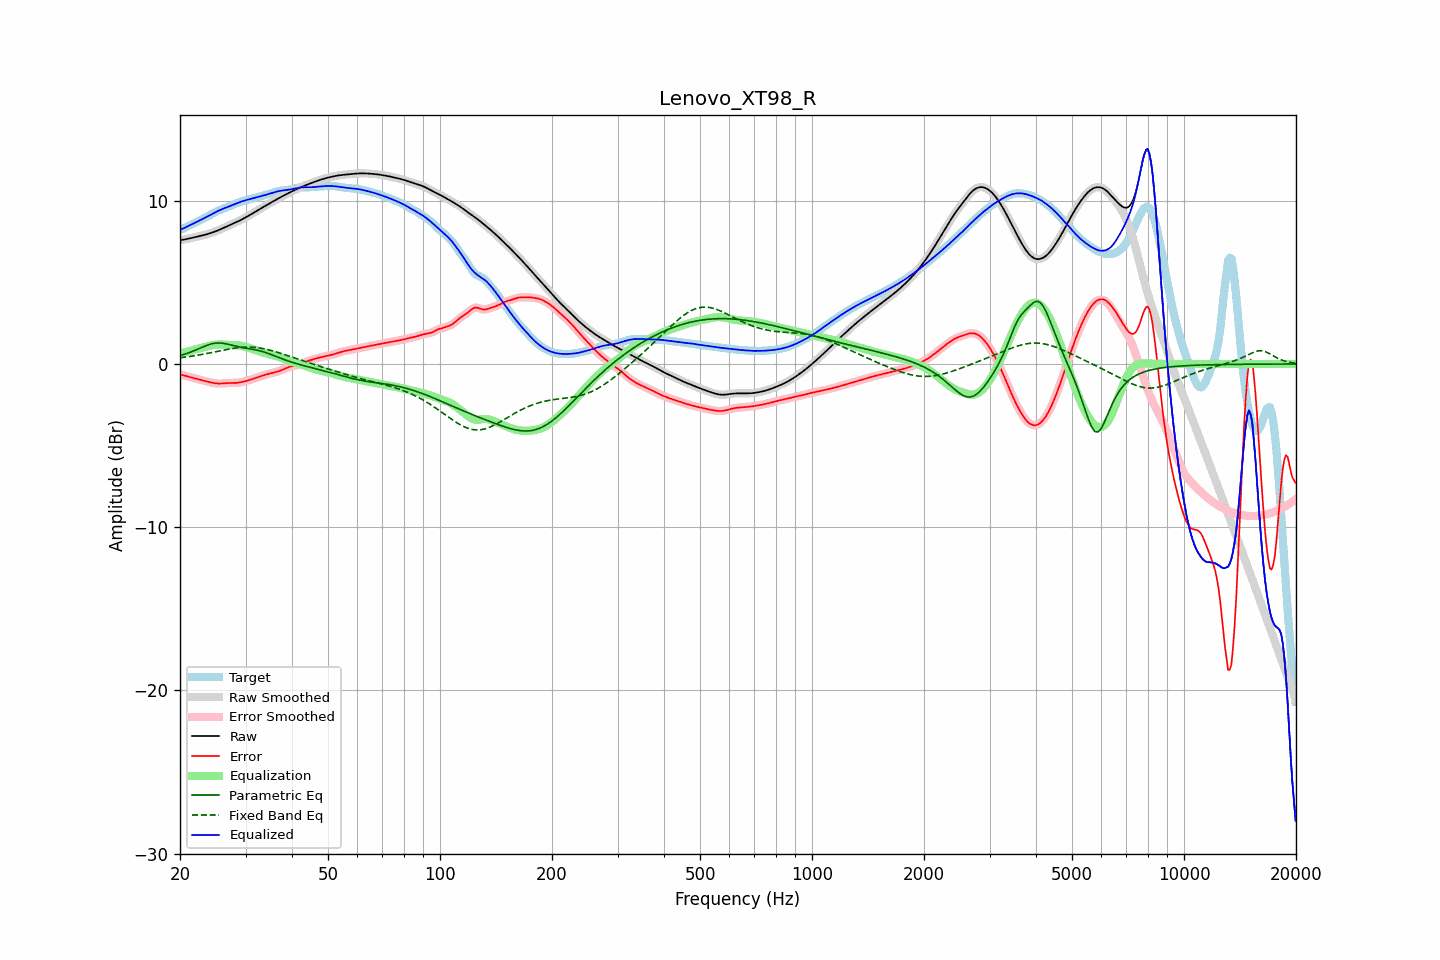

Data behind this chart, as committed beside it:
frequency, raw, error, smoothed, error_smoothed, equalization, parametric_eq, fixed_band_eq, equalized_raw, equalized_smoothed, target
20.00, 7.58, -0.64, 7.58, -0.63, 0.64, 0.51, 0.38, 8.22, 8.22, 8.22
20.20, 7.60, -0.66, 7.60, -0.66, 0.66, 0.54, 0.39, 8.26, 8.26, 8.26
20.40, 7.61, -0.69, 7.61, -0.69, 0.69, 0.57, 0.41, 8.30, 8.30, 8.30
20.61, 7.63, -0.72, 7.63, -0.72, 0.72, 0.60, 0.42, 8.35, 8.35, 8.35
20.81, 7.65, -0.74, 7.65, -0.74, 0.74, 0.64, 0.43, 8.39, 8.39, 8.40
21.02, 7.67, -0.77, 7.67, -0.77, 0.77, 0.67, 0.45, 8.44, 8.44, 8.45
21.23, 7.70, -0.80, 7.69, -0.80, 0.80, 0.71, 0.46, 8.49, 8.49, 8.49
21.44, 7.72, -0.82, 7.72, -0.82, 0.82, 0.75, 0.48, 8.54, 8.54, 8.54
21.66, 7.74, -0.85, 7.74, -0.85, 0.85, 0.79, 0.49, 8.59, 8.59, 8.59
21.87, 7.76, -0.87, 7.76, -0.87, 0.87, 0.83, 0.51, 8.64, 8.64, 8.63
22.09, 7.78, -0.90, 7.78, -0.90, 0.90, 0.87, 0.52, 8.68, 8.68, 8.68
22.31, 7.81, -0.92, 7.81, -0.92, 0.93, 0.91, 0.54, 8.73, 8.73, 8.73
22.54, 7.83, -0.95, 7.83, -0.95, 0.95, 0.95, 0.56, 8.78, 8.78, 8.78
22.76, 7.85, -0.98, 7.85, -0.98, 0.98, 1.00, 0.57, 8.83, 8.83, 8.83
22.99, 7.87, -1.01, 7.87, -1.01, 1.01, 1.04, 0.59, 8.88, 8.88, 8.88
23.22, 7.90, -1.03, 7.90, -1.03, 1.03, 1.08, 0.61, 8.93, 8.93, 8.93
23.45, 7.93, -1.06, 7.93, -1.06, 1.06, 1.12, 0.63, 8.98, 8.98, 8.98
23.69, 7.95, -1.08, 7.95, -1.08, 1.08, 1.15, 0.65, 9.04, 9.04, 9.04
23.92, 7.98, -1.10, 7.98, -1.10, 1.11, 1.19, 0.67, 9.09, 9.09, 9.09
24.16, 8.02, -1.13, 8.02, -1.13, 1.13, 1.22, 0.69, 9.14, 9.14, 9.14
24.40, 8.05, -1.15, 8.05, -1.15, 1.15, 1.24, 0.71, 9.20, 9.20, 9.20
24.65, 8.09, -1.17, 8.09, -1.16, 1.16, 1.26, 0.73, 9.25, 9.25, 9.25
24.89, 8.12, -1.18, 8.12, -1.18, 1.18, 1.28, 0.75, 9.30, 9.30, 9.30
25.14, 8.16, -1.19, 8.16, -1.19, 1.19, 1.28, 0.77, 9.35, 9.35, 9.35
25.39, 8.20, -1.20, 8.20, -1.20, 1.19, 1.29, 0.79, 9.39, 9.39, 9.40
25.65, 8.24, -1.20, 8.24, -1.20, 1.19, 1.28, 0.81, 9.44, 9.44, 9.44
25.91, 8.29, -1.19, 8.29, -1.19, 1.19, 1.28, 0.83, 9.48, 9.48, 9.48
26.16, 8.33, -1.19, 8.33, -1.19, 1.19, 1.26, 0.85, 9.52, 9.52, 9.52
26.43, 8.38, -1.18, 8.38, -1.18, 1.18, 1.25, 0.87, 9.56, 9.56, 9.55
26.69, 8.42, -1.17, 8.42, -1.17, 1.18, 1.23, 0.89, 9.60, 9.60, 9.59
26.96, 8.46, -1.16, 8.46, -1.16, 1.17, 1.21, 0.90, 9.64, 9.64, 9.63
27.23, 8.51, -1.16, 8.51, -1.16, 1.17, 1.18, 0.92, 9.68, 9.68, 9.67
27.50, 8.55, -1.16, 8.55, -1.16, 1.17, 1.16, 0.94, 9.72, 9.72, 9.72
27.77, 8.60, -1.16, 8.60, -1.16, 1.16, 1.13, 0.95, 9.76, 9.76, 9.76
28.05, 8.64, -1.16, 8.64, -1.16, 1.16, 1.11, 0.97, 9.80, 9.80, 9.81
28.33, 8.69, -1.16, 8.69, -1.16, 1.15, 1.09, 0.98, 9.84, 9.84, 9.84
28.62, 8.73, -1.15, 8.73, -1.15, 1.14, 1.06, 1.00, 9.88, 9.88, 9.88
28.90, 8.78, -1.13, 8.78, -1.13, 1.13, 1.04, 1.01, 9.91, 9.91, 9.91
29.19, 8.83, -1.11, 8.83, -1.11, 1.11, 1.02, 1.02, 9.95, 9.95, 9.95
29.48, 8.88, -1.09, 8.88, -1.09, 1.09, 1.00, 1.02, 9.98, 9.98, 9.98
29.78, 8.94, -1.07, 8.94, -1.07, 1.07, 0.98, 1.03, 10.01, 10.01, 10.01
30.08, 8.99, -1.04, 8.99, -1.04, 1.05, 0.97, 1.03, 10.04, 10.04, 10.03
30.38, 9.05, -1.02, 9.05, -1.02, 1.02, 0.95, 1.03, 10.06, 10.06, 10.06
30.68, 9.10, -0.99, 9.10, -0.99, 0.99, 0.93, 1.03, 10.09, 10.09, 10.09
30.99, 9.16, -0.96, 9.16, -0.96, 0.96, 0.92, 1.03, 10.11, 10.11, 10.12
31.30, 9.22, -0.92, 9.22, -0.92, 0.92, 0.90, 1.03, 10.14, 10.14, 10.14
31.61, 9.27, -0.89, 9.27, -0.89, 0.89, 0.88, 1.02, 10.16, 10.16, 10.16
31.93, 9.33, -0.86, 9.33, -0.86, 0.86, 0.87, 1.01, 10.19, 10.19, 10.19
32.24, 9.39, -0.82, 9.39, -0.82, 0.83, 0.85, 1.00, 10.21, 10.21, 10.21
32.57, 9.45, -0.79, 9.45, -0.79, 0.79, 0.82, 0.99, 10.24, 10.24, 10.24
32.89, 9.51, -0.76, 9.51, -0.76, 0.76, 0.80, 0.97, 10.27, 10.27, 10.27
33.22, 9.57, -0.73, 9.57, -0.73, 0.73, 0.77, 0.96, 10.29, 10.29, 10.29
33.55, 9.62, -0.70, 9.62, -0.70, 0.70, 0.74, 0.94, 10.32, 10.32, 10.32
33.89, 9.68, -0.66, 9.68, -0.67, 0.67, 0.71, 0.92, 10.35, 10.35, 10.35
34.23, 9.74, -0.63, 9.74, -0.63, 0.64, 0.68, 0.89, 10.38, 10.38, 10.38
34.57, 9.80, -0.61, 9.80, -0.61, 0.61, 0.64, 0.87, 10.41, 10.41, 10.40
34.92, 9.86, -0.58, 9.86, -0.58, 0.59, 0.60, 0.85, 10.44, 10.44, 10.44
35.27, 9.91, -0.56, 9.91, -0.56, 0.56, 0.57, 0.82, 10.47, 10.47, 10.47
35.62, 9.97, -0.54, 9.97, -0.54, 0.53, 0.53, 0.79, 10.50, 10.50, 10.50
35.97, 10.02, -0.51, 10.02, -0.51, 0.51, 0.49, 0.76, 10.53, 10.53, 10.53
... 635 more rows
